Run: headless pygame with SDL's dummy video driver; simulated clock (each Clock.tick advances the game by its frame time, no real sleeping); random seed 0; keys injected as events and as key.get_pressed() state; no mouse input.
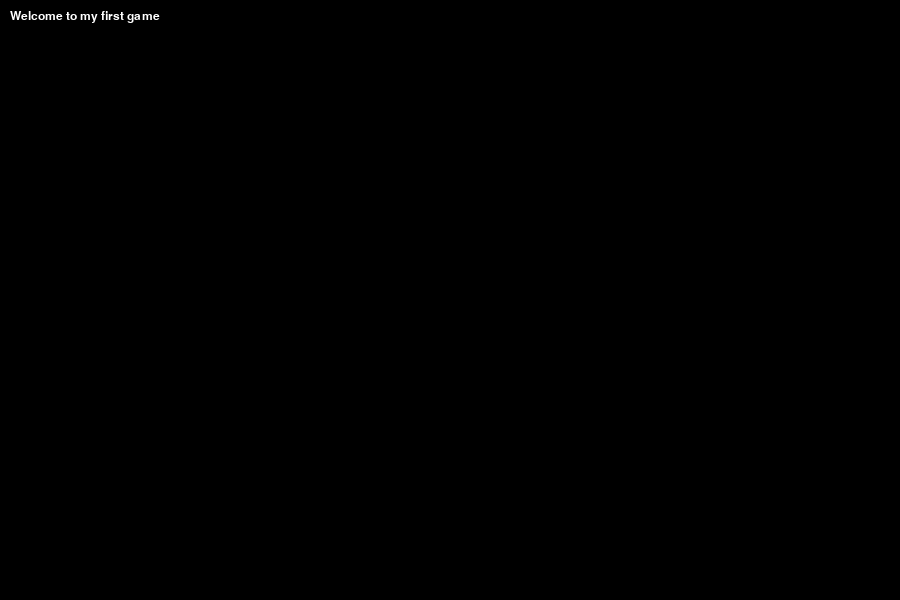
Frame 1 of 4 · flips 1–60 · no input
Frame 2 of 4 · flips 61–180 · tapped SPACE, RETURN · held RIGHT (→), D · screen unchanged from frame 1, image omitted
Frame 3 of 4 · flips 181–300 · held DOWN (↓), S · screen unchanged from frame 2, image omitted
Frame 4 of 4 · flips 301–420 · held LEFT (←), A, UP (↑), W · screen unchanged from frame 3, image omitted

The pygame program that drew these frames:

import pygame
import sys

# Initialize Pygame
pygame.init()

# Create a game window
window = pygame.display.set_mode((900, 600))
pygame.display.set_caption("Lonely warrior")

# Initialize Pygame clock
clock = pygame.time.Clock()

# Set up fonts
font = pygame.font.Font(None, 18)

# Create a list to store console messages
console_messages = []

# Create a game text
game_text = "Welcome to my first game"

# Game loop
running = True
while running:
    for event in pygame.event.get():
        if event.type == pygame.QUIT:
            running = False

    # Clear the screen
    window.fill((0, 0, 0))  # Set the background color to black

    # Display console messages
    y_offset = 100  # Starting position for console messages
    for message in console_messages:
        message_rendered = font.render(message, True, (255, 255, 255))
        window.blit(message_rendered, (10, y_offset))
        y_offset += 20  # Adjust the spacing between messages

    # Display game text
    game_text_rendered = font.render(game_text, True, (255, 255, 255))
    window.blit(game_text_rendered, (10, 10))

    # Update the display
    pygame.display.flip()

    # Limit the frame rate
    clock.tick(60)

# Quit Pygame
pygame.quit()
sys.exit()
